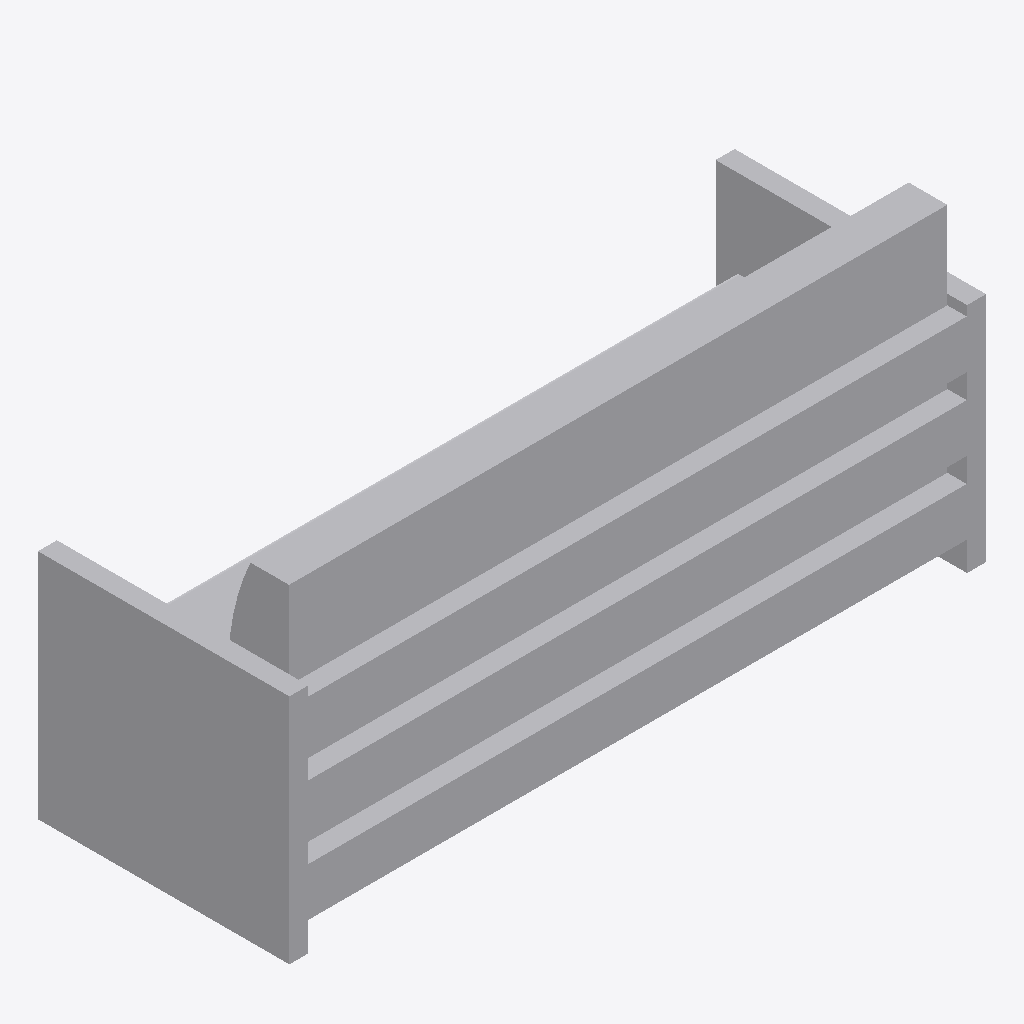
Isometric view of an IFC building model (IFC-SPF (STEP), schema IFC2X3, length unit millimetre), seen from the south-west, elements coloured by IFC class: 1 other element (light grey).
Extent 1.8 m × 0.7 m × 0.8 m (x, y, z). Elements (1): 1 IfcBuildingElementProxy.

HEADER;
FILE_DESCRIPTION(('ViewDefinition [CoordinationView]'),'2;1');
FILE_NAME('','2026-11-19T22:27:39',(''),(''),'IfcOpenShell 0.9.0post1+b5e509b','IfcOpenShell 0.9.0post1+b5e509b','');
FILE_SCHEMA(('IFC2X3'));
ENDSEC;
DATA;
#26=IFCPROJECT('2hOkyqenD0NgBJKKKRKl7T',#6,'Project Number',$,$,'Project Name','Project Status',(#10),#25);
#114=IFCBUILDINGELEMENTPROXY('21sApouMH3gONkWQz_vqk4',#6,'Sofa (3):1830mm:1664054',$,$,#35,#113,'1664054',$);
ENDSEC;
